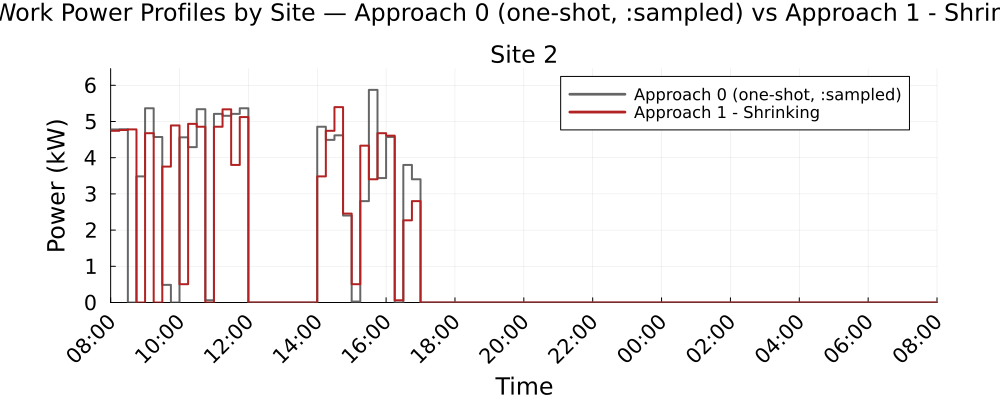

The table this chart was drawn from, first rows:
Time_Period, Clock, Site_2_A0_kW, Site_2_A1S_kW
1, 08:00, 4.78, 4.742
2, 08:15, 4.784, 4.765
3, 08:30, 0.0, 4.781
4, 08:45, 3.483, 0.0
5, 09:00, 5.366, 4.677
6, 09:15, 4.572, 0.0
7, 09:30, 0.4879, 3.753
8, 09:45, 0.0, 4.891
9, 10:00, 4.563, 0.5059
10, 10:15, 4.291, 4.935
11, 10:30, 5.339, 4.854
12, 10:45, 0.061, 0.0
13, 11:00, 5.21, 4.854
14, 11:15, 5.158, 5.336
15, 11:30, 5.21, 3.799
16, 11:45, 5.366, 5.123
17, 12:00, 0.0, 0.0
18, 12:15, 0.0, 0.0
19, 12:30, 0.0, 0.0
20, 12:45, 0.0, 0.0
21, 13:00, 0.0, 0.0
22, 13:15, 0.0, 0.0
23, 13:30, 0.0, 0.0
24, 13:45, 0.0, 0.0
25, 14:00, 4.854, 3.483
26, 14:15, 4.492, 4.742
27, 14:30, 4.617, 5.396
28, 14:45, 2.402, 2.455
29, 15:00, 0.0264, 0.5059
30, 15:15, 2.8, 4.332
31, 15:30, 5.873, 3.403
32, 15:45, 3.437, 4.677
33, 16:00, 4.573, 4.608
34, 16:15, 0.0, 0.061
35, 16:30, 3.799, 2.27
36, 16:45, 3.403, 2.8
37, 17:00, 0.0, 0.0
38, 17:15, 0.0, 0.0
39, 17:30, 0.0, 0.0
40, 17:45, 0.0, 0.0
41, 18:00, 0.0, 0.0
42, 18:15, 0.0, 0.0
43, 18:30, 0.0, 0.0
44, 18:45, 0.0, 0.0
45, 19:00, 0.0, 0.0
46, 19:15, 0.0, 0.0
47, 19:30, 0.0, 0.0
48, 19:45, 0.0, 0.0
49, 20:00, 0.0, 0.0
50, 20:15, 0.0, 0.0
51, 20:30, 0.0, 0.0
52, 20:45, 0.0, 0.0
53, 21:00, 0.0, 0.0
54, 21:15, 0.0, 0.0
55, 21:30, 0.0, 0.0
56, 21:45, 0.0, 0.0
57, 22:00, 0.0, 0.0
58, 22:15, 0.0, 0.0
59, 22:30, 0.0, 0.0
60, 22:45, 0.0, 0.0
... 36 more rows
